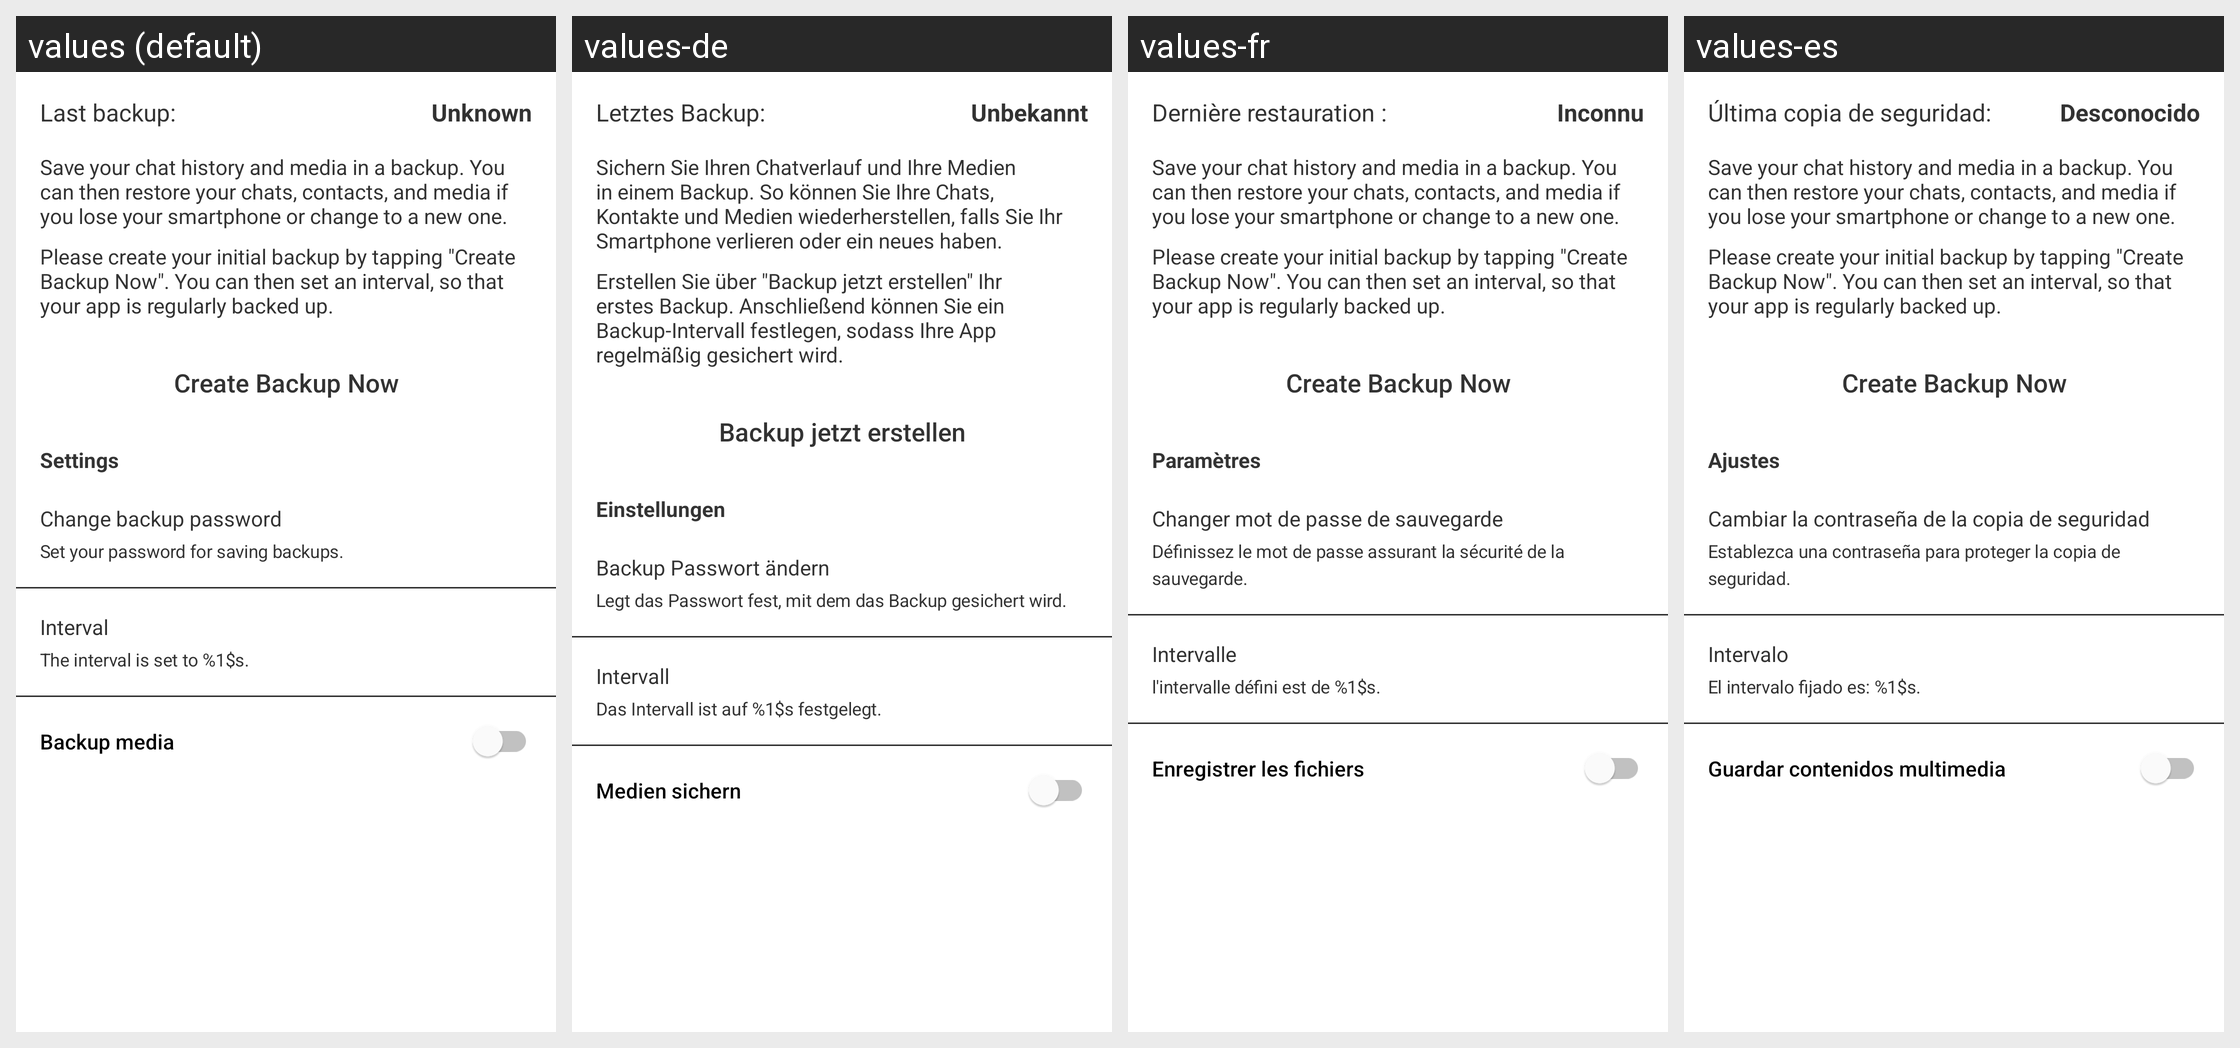

For this localized Android screen grid, give each drawn string resource with its value in every locale shown.
Android screen res/layout/fragment_backup_config.xml rendered under 4 locales, left to right: values (default), values-de, values-fr, values-es. Device: Nexus 5 (rendered at 1080×1920; each locale shown at half size, 540×960, under a caption strip naming it); theme GinloDefaultLight.
Other locales in the repository, not shown: values-en, values-it, values-tr.
Strings drawn on this screen, with the default value and each locale's value (text and hints the layout hard-codes, and strings that could not be matched under every locale, appear in the picture but are not listed):

settings_backup_last
  values: Last backup:
  values-de: Letztes Backup:
  values-fr: Dernière restauration :
  values-es: Última copia de seguridad:

settings_backup_last_unknown
  values: Unknown
  values-de: Unbekannt
  values-fr: Inconnu
  values-es: Desconocido

settings_backup_config_desc
  values: Save your chat history and media in a backup. You can then restore your chats, contacts, and media if you lose your smartphone or change to a new one.
  values-de: Sichern Sie Ihren Chatverlauf und Ihre Medien in einem Backup. So können Sie Ihre Chats, Kontakte und Medien wiederherstellen, falls Sie Ihr Smartphone verlieren oder ein neues haben.
  values-fr: Save your chat history and media in a backup. You can then restore your chats, contacts, and media if you lose your smartphone or change to a new one.
  values-es: Save your chat history and media in a backup. You can then restore your chats, contacts, and media if you lose your smartphone or change to a new one.

settings_backup_config_desc_sec
  values: Please create your initial backup by tapping "Create Backup Now". You can then set an interval, so that your app is regularly backed up.
  values-de: Erstellen Sie über "Backup jetzt erstellen" Ihr erstes Backup. Anschließend können Sie ein Backup-Intervall festlegen, sodass Ihre App regelmäßig gesichert wird.
  values-fr: Please create your initial backup by tapping "Create Backup Now". You can then set an interval, so that your app is regularly backed up.
  values-es: Please create your initial backup by tapping "Create Backup Now". You can then set an interval, so that your app is regularly backed up.

settings_backup_config_button_start_backup
  values: Create Backup Now
  values-de: Backup jetzt erstellen
  values-fr: Create Backup Now
  values-es: Create Backup Now

settings_settingsTitle
  values: Settings
  values-de: Einstellungen
  values-fr: Paramètres
  values-es: Ajustes

settings_backup_config_password
  values: Change backup password
  values-de: Backup Passwort ändern
  values-fr: Changer mot de passe de sauvegarde
  values-es: Cambiar la contraseña de la copia de seguridad

settings_backup_config_password_desc
  values: Set your password for saving backups.
  values-de: Legt das Passwort fest, mit dem das Backup gesichert wird.
  values-fr: Définissez le mot de passe assurant la sécurité de la sauvegarde.
  values-es: Establezca una contraseña para proteger la copia de seguridad.

settings_backup_config_interval
  values: Interval
  values-de: Intervall
  values-fr: Intervalle
  values-es: Intervalo

settings_backup_config_interval_desc
  values: The interval is set to %1$s.
  values-de: Das Intervall ist auf %1$s festgelegt.
  values-fr: l'intervalle défini est de %1$s.
  values-es: El intervalo fijado es: %1$s.

settings_backup_config_interval_save_media
  values: Backup media
  values-de: Medien sichern
  values-fr: Enregistrer les fichiers
  values-es: Guardar contenidos multimedia
